pico-8 play session: no input (idle)

[t = 1 s] idle ~1s (no d-pad/buttons)
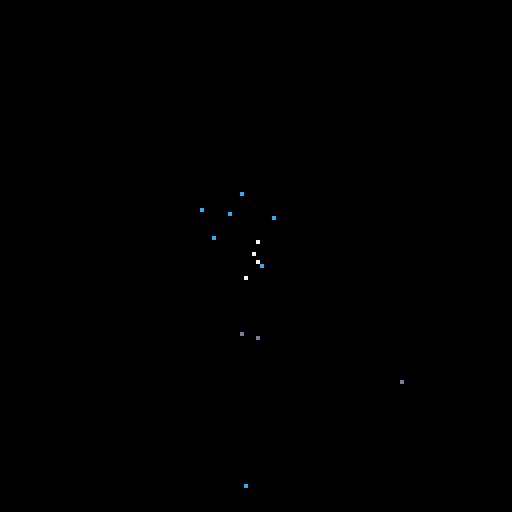
[t = 2 s] idle ~2s (no d-pad/buttons)
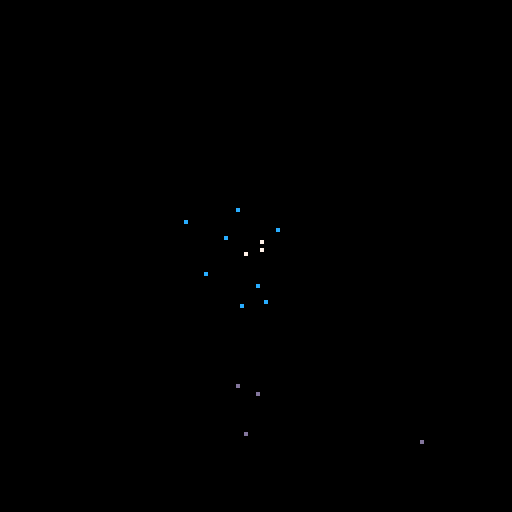
[t = 6 s] idle ~6s (no d-pad/buttons)
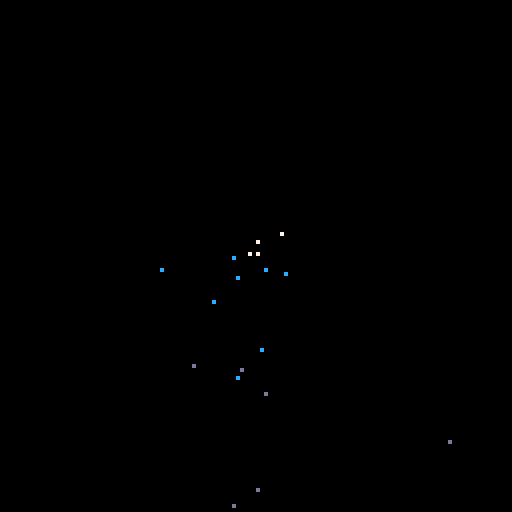
[t = 8 s] idle ~8s (no d-pad/buttons)
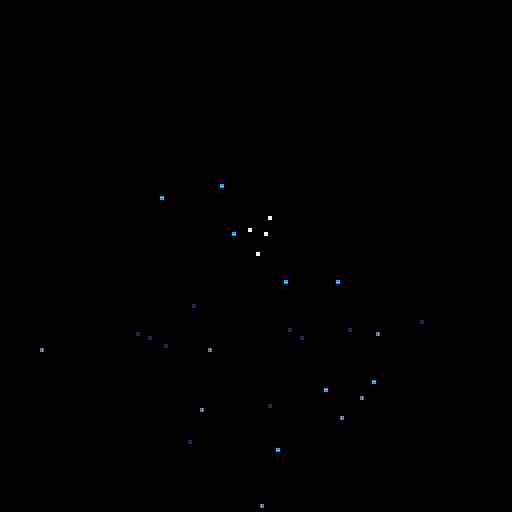

pico-8 cartridge
version 43
__lua__
-- particle system
-- nkiv
function _init()
 ps={}       --empty particle table
 g=0.1       --particle gravity
 max_vel=2   --max initial particle velocity
 min_time=2  --min/max time between particles
 max_time=5
 min_life=90 --particle lifetime
 max_life=120
 t=0         --ticker
 cols={1,1,1,13,13,12,12,7} --colors
 burst=50
 next_p=rndb(min_time,max_time)
end

function rndb(low,high)
 return flr(rnd(high-low+1)+low)
end
 
 function _update()
 t+=1
 if (t==next_p) then
  add_p(64,64)
  next_p=rndb(min_time,max_time)
  t=0
 end
 --burst
 if (btnp(れ🅾️)) then
  for i=1,burst do add_p(64,64) end
 end
 foreach(ps,update_p)
 end
 function _draw()
 cls()
 foreach(ps,draw_p)
 end
 function add_p(x,y)
 local p={}
 p.x,p.y=x,y
 p.dx=rnd(max_vel)-max_vel/2
 p.dy=rnd(max_vel)*-1
 p.life_start=rndb(min_life,max_life)
 p.life=p.life_start
 add(ps,p)
 end
 function update_p(p)
 if (p.life<=0) then
  del(ps,p) --kill old particles
 else
  p.dy+=g   --add gravity
  if ((p.y+p.dy)>127) p.dy*=-0.8
  p.x+=p.dx --update position
  p.y+=p.dy
  p.life-=1 --die a little
 end
 end
 function draw_p(p)
 local pcol=flr(p.life/p.life_start*#cols+1)
 pset(p.x,p.y,cols[pcol])
 end
__gfx__
00000000000000000000000000000000000000000000000000000000000000000000000000000000000000000000000000000000000000000000000000000000
00000000000000000000000000000000000000000000000000000000000000000000000000000000000000000000000000000000000000000000000000000000
00700700000000000000000000000000000000000000000000000000000000000000000000000000000000000000000000000000000000000000000000000000
00077000000000000000000000000000000000000000000000000000000000000000000000000000000000000000000000000000000000000000000000000000
00077000000000000000000000000000000000000000000000000000000000000000000000000000000000000000000000000000000000000000000000000000
00700700000000000000000000000000000000000000000000000000000000000000000000000000000000000000000000000000000000000000000000000000
